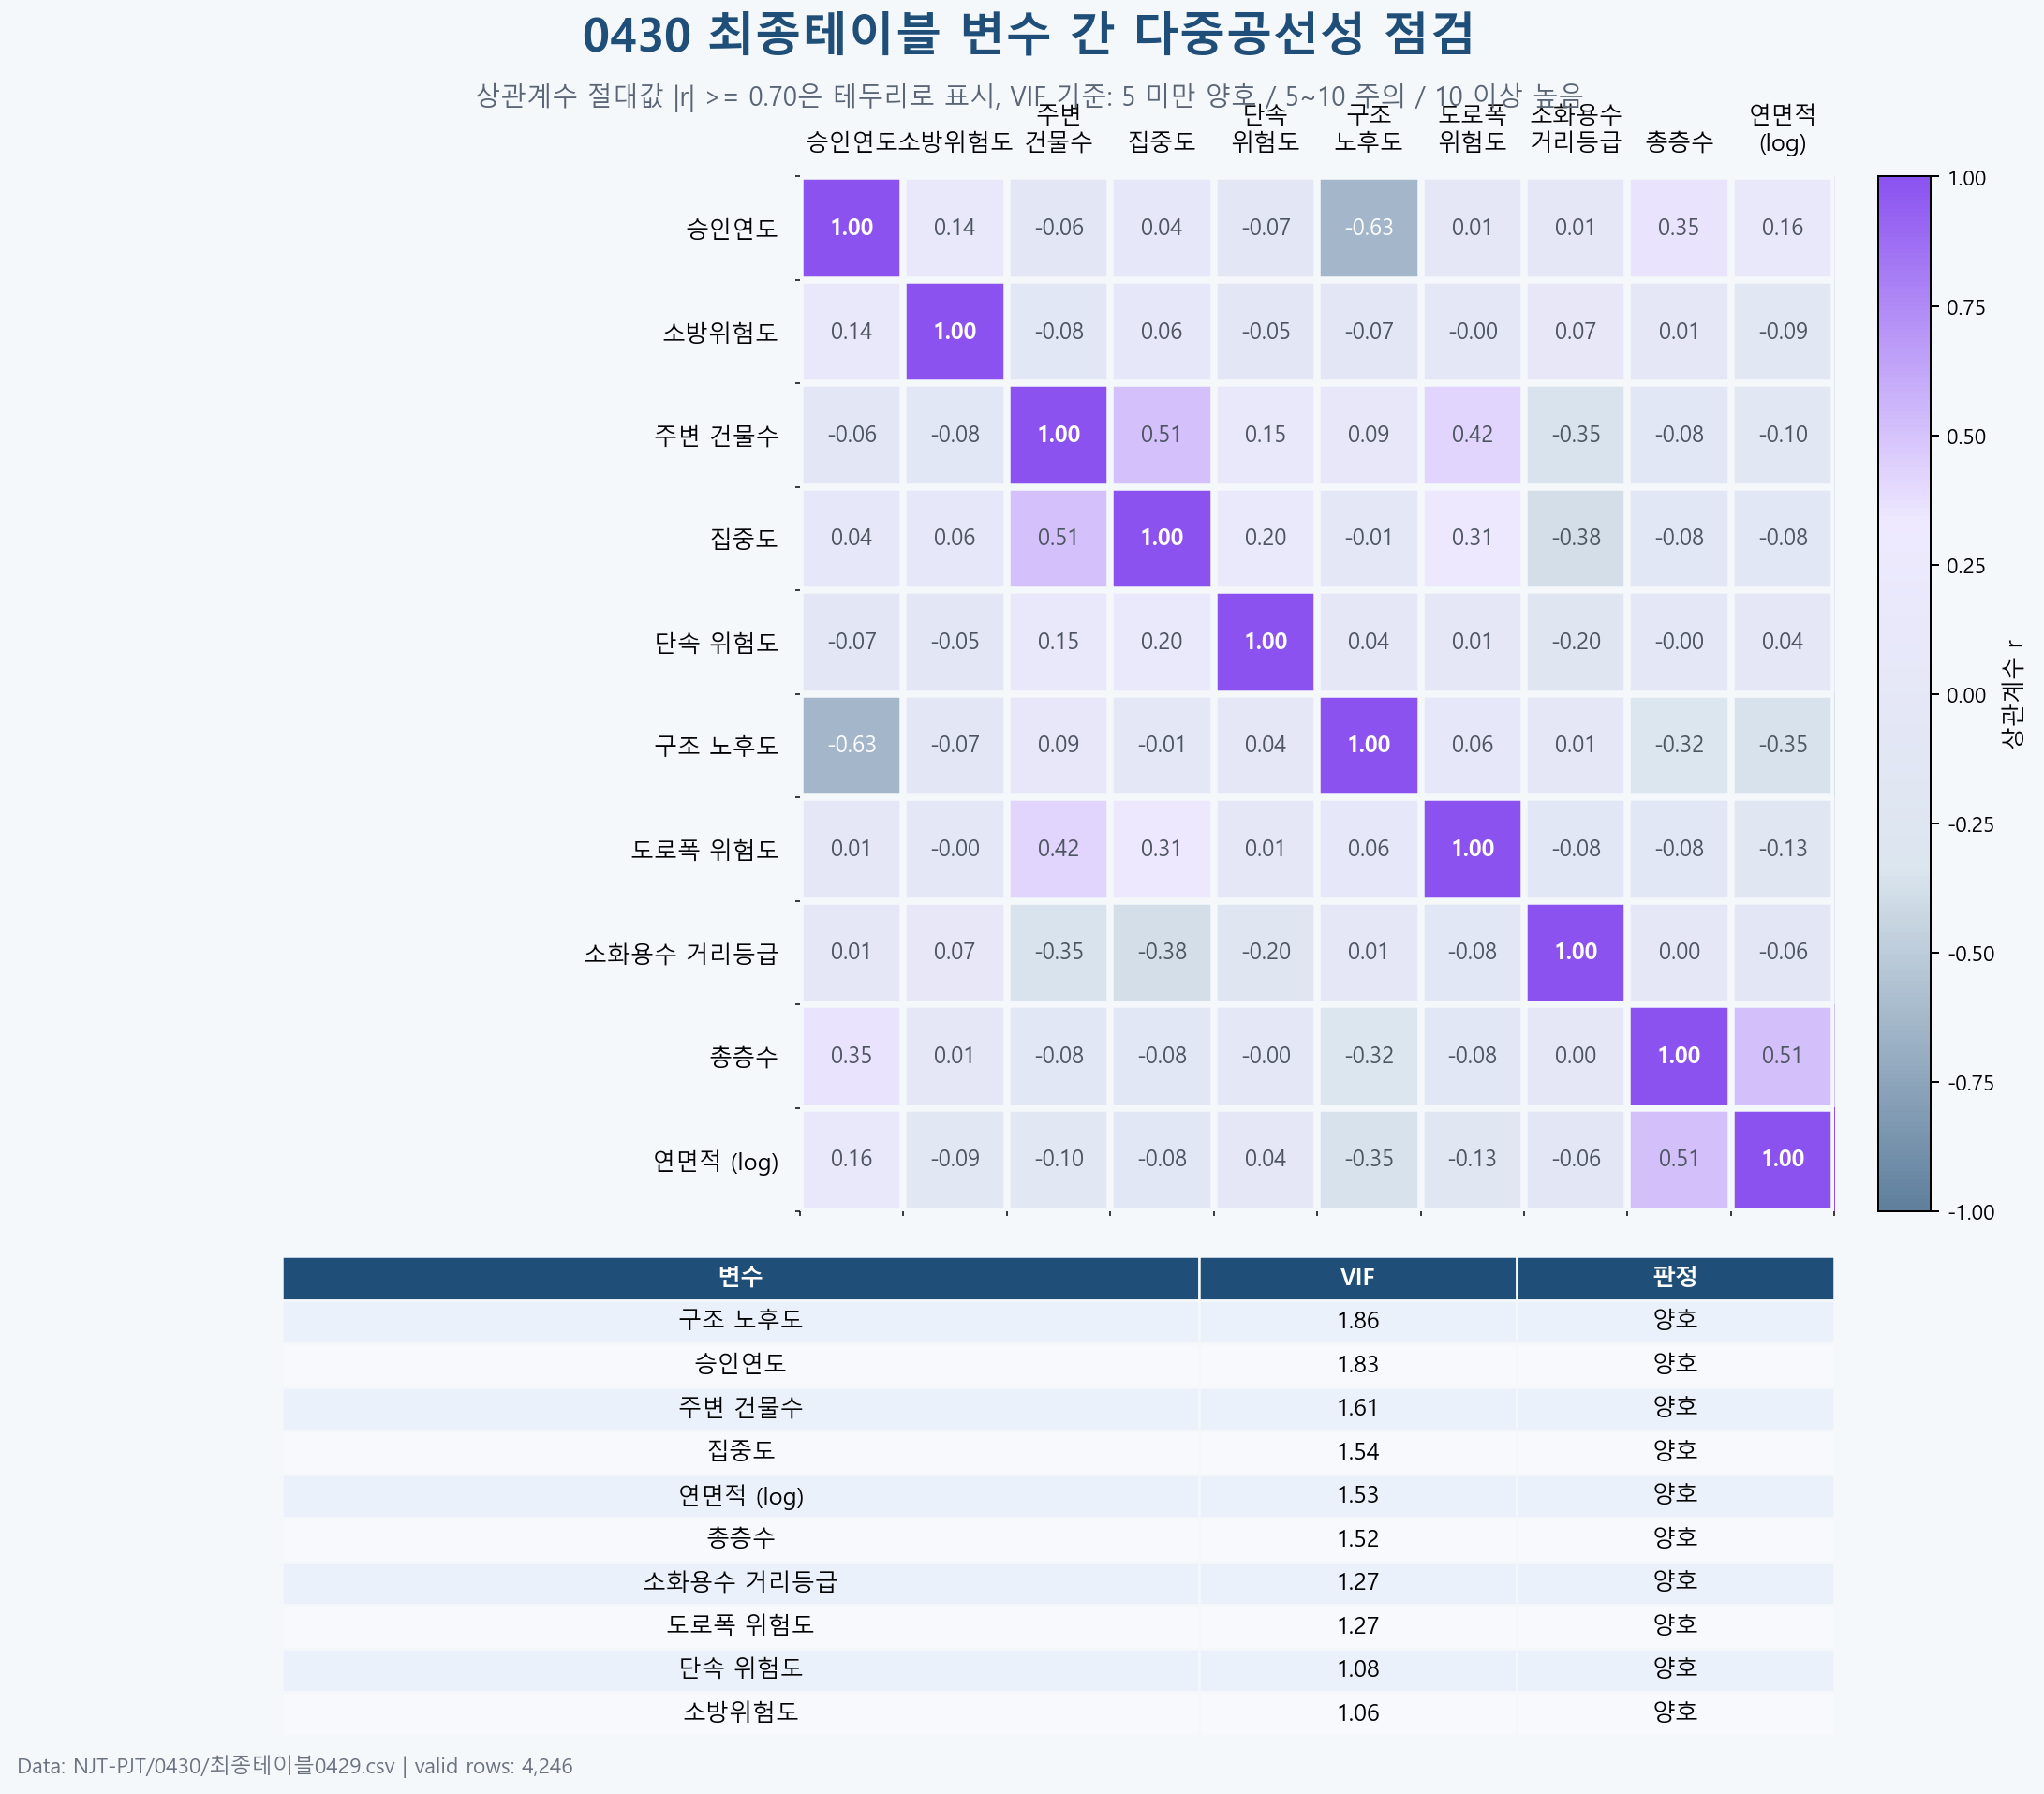

The data file committed next to this chart (first rows):
변수, 표시명, VIF, 판정
승인연도, 승인연도, 1.828, 양호
소방위험도_점수, 소방위험도, 1.055, 양호
주변건물수, 주변 건물수, 1.614, 양호
집중도, 집중도, 1.536, 양호
단속위험도, 단속 위험도, 1.076, 양호
구조노후도, 구조 노후도, 1.859, 양호
도로폭위험도, 도로폭 위험도, 1.267, 양호
최근접_소화용수_거리등급, 소화용수 거리등급, 1.271, 양호
총층수, 총층수, 1.516, 양호
연면적, 연면적 (log), 1.534, 양호
